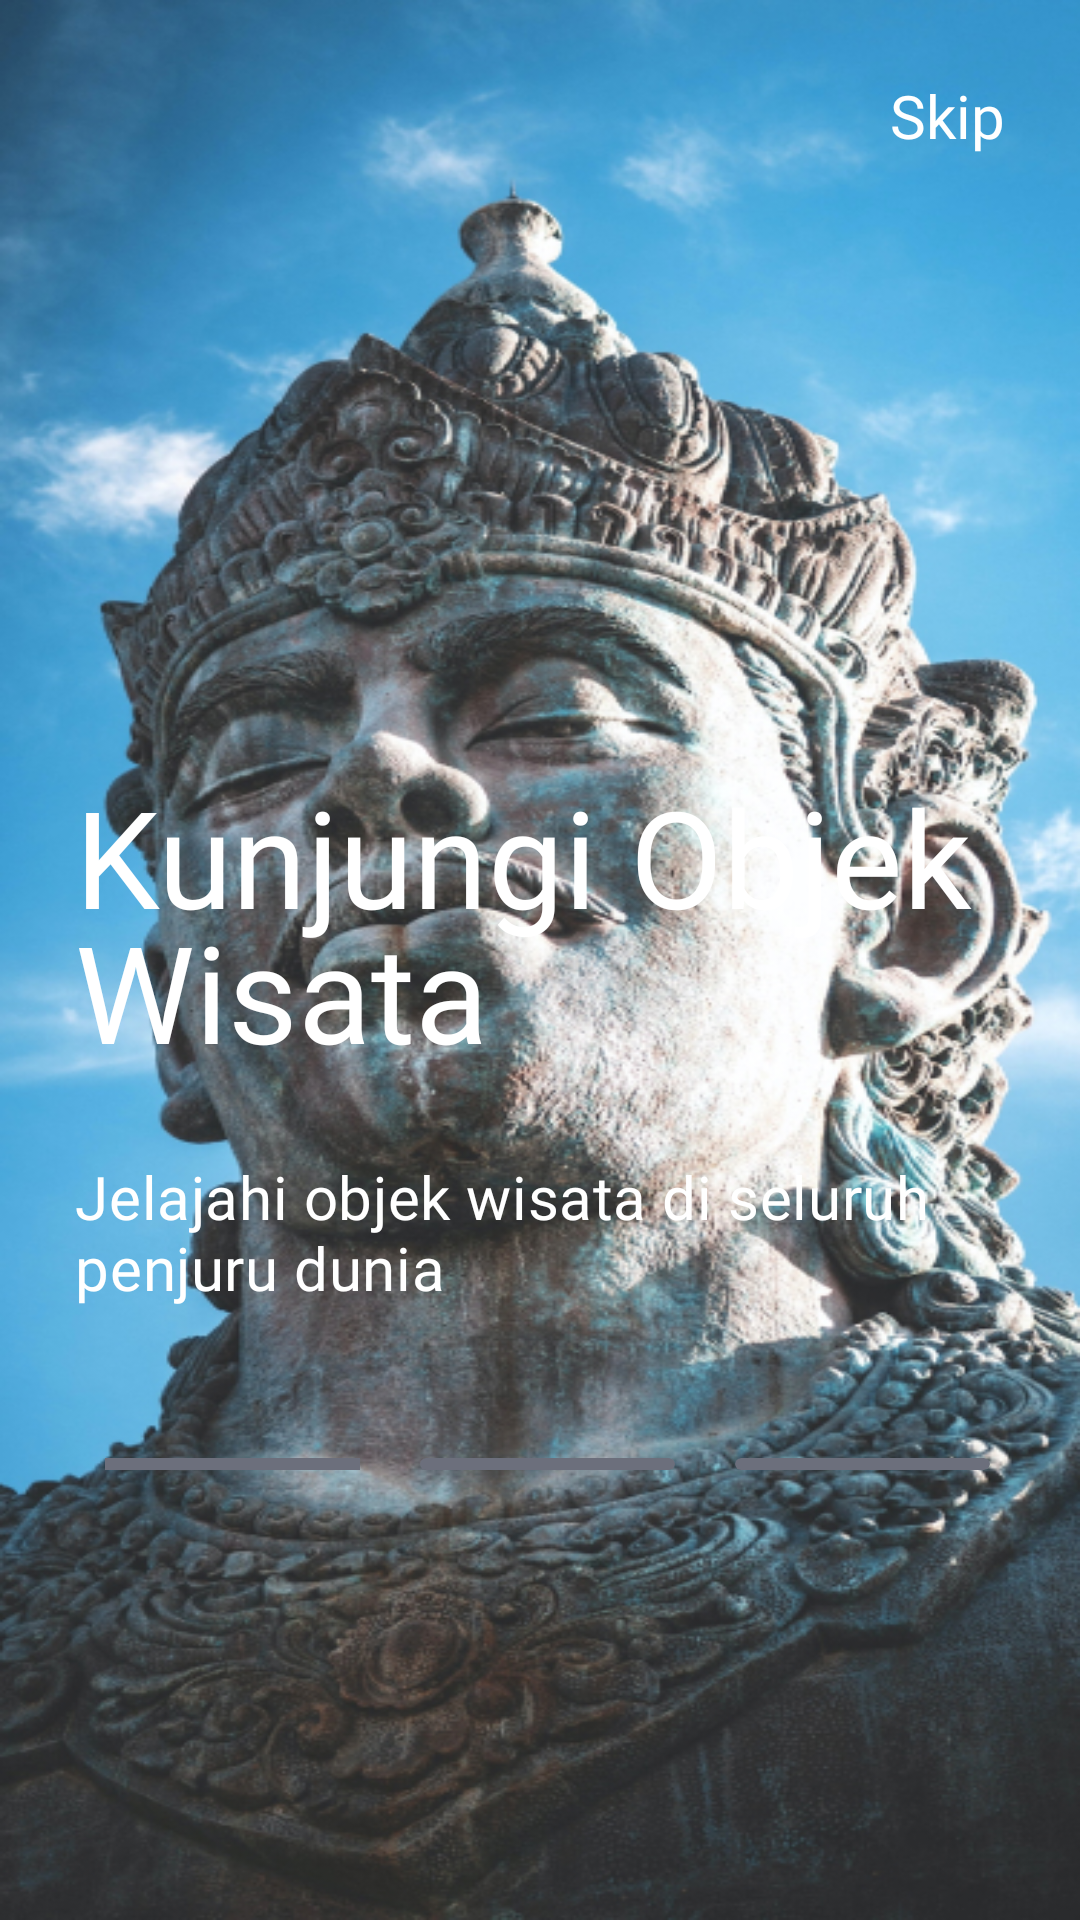

Produce the Android XML layout that renders to this screen, including the resource entries it uses.
<!-- AndroidManifest.xml: application theme Theme.TripieBuyer -->
<!-- res/layout/fragment_first_onboarding.xml -->
<?xml version="1.0" encoding="utf-8"?>
<FrameLayout xmlns:app="http://schemas.android.com/apk/res-auto"
    android:background="@drawable/bg_onboarding_1"
    xmlns:android="http://schemas.android.com/apk/res/android"
    xmlns:tools="http://schemas.android.com/tools"
    android:layout_width="match_parent"
    android:layout_height="match_parent"
    tools:context=".view.onboarding.fragment.FirstOnboardingFragment">

    
    <androidx.constraintlayout.widget.ConstraintLayout
        android:layout_margin="25dp"
        android:layout_width="match_parent"
        android:layout_height="match_parent">

        <TextView
            android:id="@+id/txtSkipFirst"
            android:layout_width="wrap_content"
            android:layout_height="wrap_content"
            android:fontFamily="@font/poppins_semibold"
            android:text="Skip"
            android:textColor="@color/white"
            android:textSize="20sp"
            app:layout_constraintEnd_toEndOf="parent"
            app:layout_constraintTop_toTopOf="parent" />

        <TextView
            android:id="@+id/textView4"
            android:layout_width="match_parent"
            android:layout_height="wrap_content"
            android:fontFamily="@font/poppins_bold"
            android:lineHeight="45sp"
            android:text="Kunjungi Objek Wisata"
            android:textColor="@color/white"
            android:textSize="45sp"
            android:layout_marginVertical="25dp"
            app:layout_constraintBottom_toTopOf="@+id/textView5" />

        <TextView
            android:id="@+id/textView5"
            android:layout_width="match_parent"
            android:layout_height="wrap_content"
            android:fontFamily="@font/poppins"
            android:letterSpacing="0.01"
            android:text="Jelajahi objek wisata di seluruh penjuru dunia"
            android:textColor="@color/white"
            android:textSize="20sp"
            android:layout_marginBottom="50dp"
            app:layout_constraintBottom_toTopOf="@+id/linearLayout2" />

        <LinearLayout
            android:id="@+id/linearLayout2"
            android:layout_width="wrap_content"
            android:layout_height="wrap_content"
            android:layout_marginHorizontal="25dp"
            android:layout_marginBottom="125dp"
            android:orientation="horizontal"
            app:layout_constraintBottom_toBottomOf="parent"
            app:layout_constraintEnd_toEndOf="parent"
            app:layout_constraintStart_toStartOf="parent">

            <com.google.android.material.progressindicator.LinearProgressIndicator
                android:id="@+id/line1"
                android:layout_width="85dp"
                android:layout_height="wrap_content"
                android:layout_marginHorizontal="10dp"
                app:indicatorColor="@color/black"
                app:trackColor="@color/grey" />

            <androidx.cardview.widget.CardView
                android:id="@+id/line2"
                android:layout_width="85dp"
                android:layout_height="4dp"
                android:layout_marginHorizontal="10dp"
                android:backgroundTint="@color/grey"
                app:cardCornerRadius="50dp" />

            <androidx.cardview.widget.CardView
                android:id="@+id/line3"
                android:layout_width="85dp"
                android:layout_height="4dp"
                android:layout_marginHorizontal="10dp"
                android:backgroundTint="@color/grey"
                app:cardCornerRadius="50dp" />
        </LinearLayout>

    </androidx.constraintlayout.widget.ConstraintLayout>

</FrameLayout>
<!-- resources referenced by this layout -->
<resources>
  <color name="black">#FF000000</color>
  <color name="grey">#6C6F7C</color>
  <color name="white">#FFFFFFFF</color>
  <!-- drawable bg_onboarding_1: jpg bitmap (drawable-v24, 383120 bytes) -->
  <style name="Theme.TripieBuyer" parent="Theme.MaterialComponents.Light.NoActionBar">
          
          <item name="colorPrimary">@color/blue</item>
          <item name="colorPrimaryVariant">@color/purple_700</item>
          <item name="colorOnPrimary">@color/white</item>
          
          <item name="colorSecondary">@color/teal_200</item>
          <item name="colorSecondaryVariant">@color/teal_700</item>
          <item name="colorOnSecondary">@color/black</item>
          
          <item name="android:statusBarColor">?attr/colorPrimaryVariant</item>
          
  
      </style>
  <color name="blue">#0095F6</color>
  <color name="purple_700">#FF3700B3</color>
  <color name="teal_200">#FF03DAC5</color>
  <color name="teal_700">#FF018786</color>
</resources>
